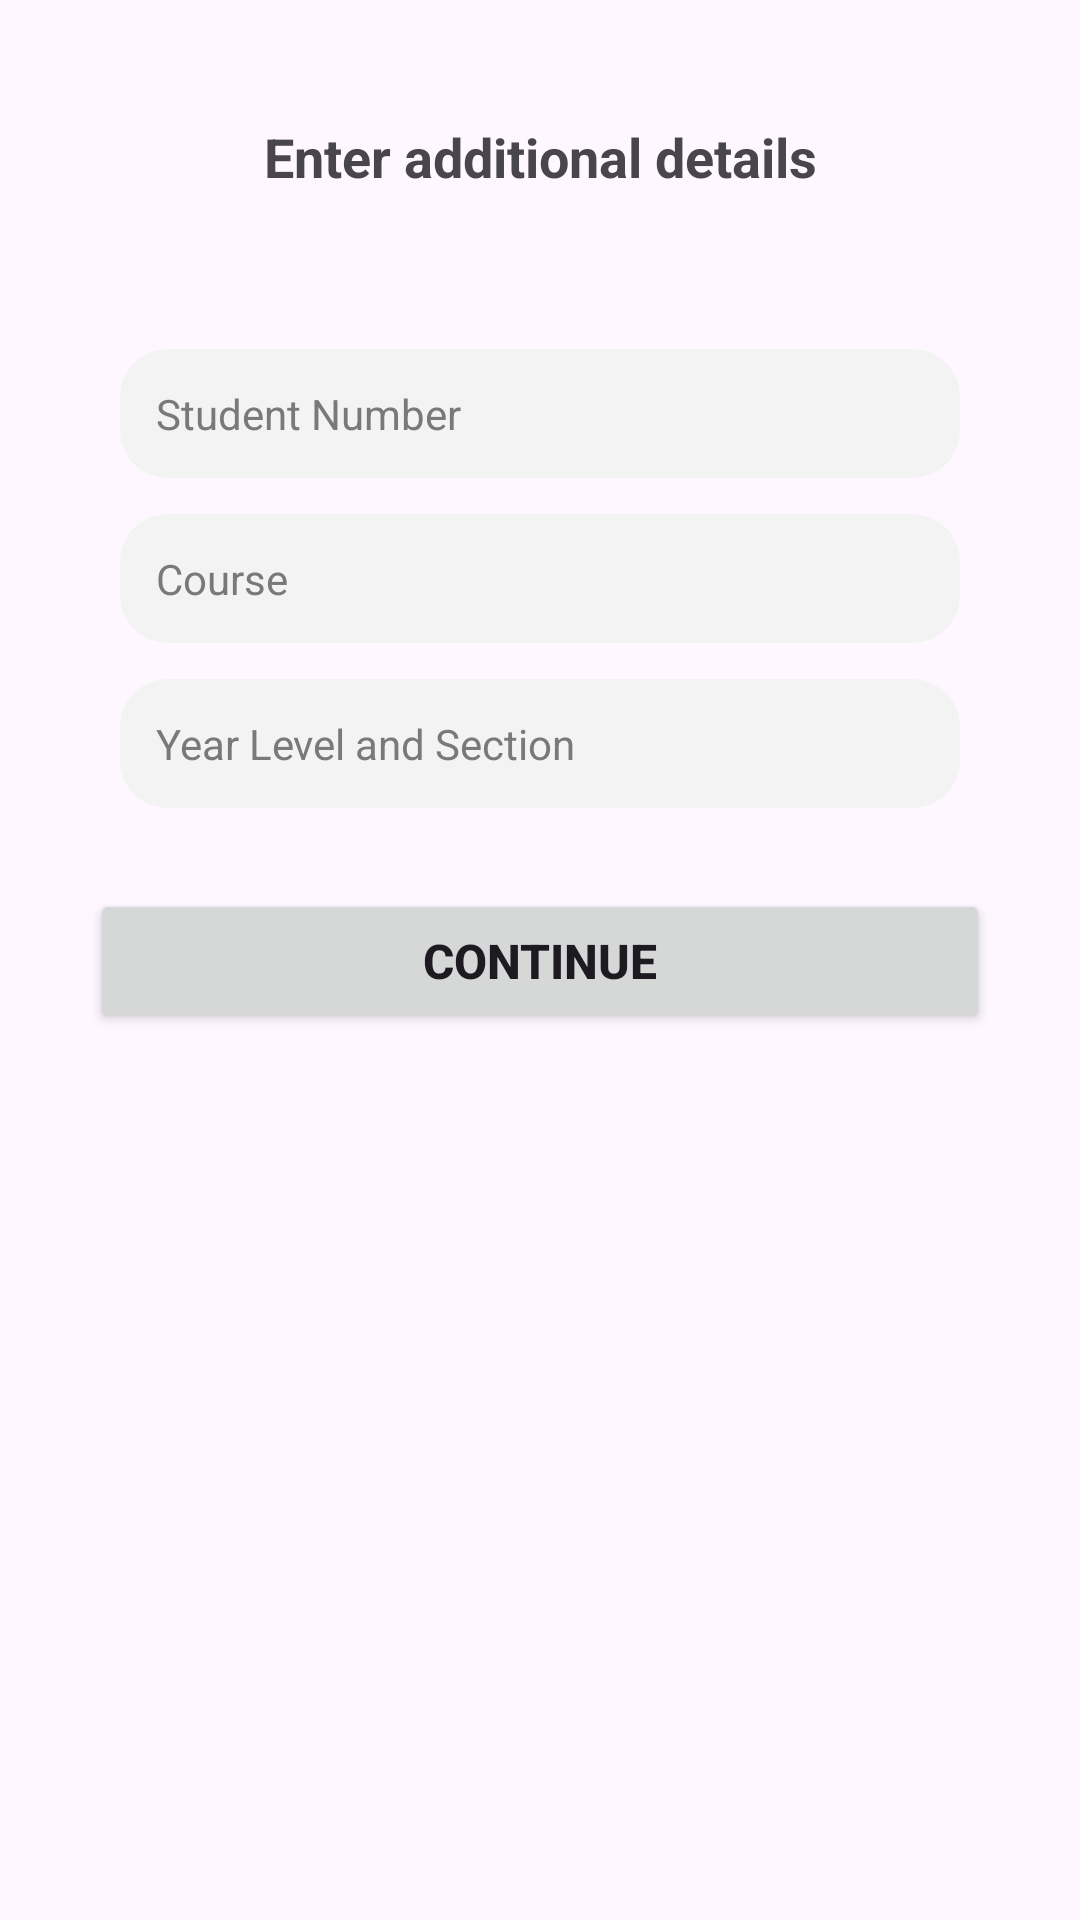

This screen was rendered from an Android layout file. Write that file and the resources it references.
<!-- AndroidManifest.xml: application theme Theme.Capstone -->
<!-- res/layout/activity_circle_student_details.xml -->
<?xml version="1.0" encoding="utf-8"?>
<LinearLayout
    xmlns:android="http://schemas.android.com/apk/res/android"
    xmlns:app="http://schemas.android.com/apk/res-auto"
    xmlns:tools="http://schemas.android.com/tools"
    android:layout_width="match_parent"
    android:layout_height="match_parent"
    android:orientation="vertical"
    android:layout_gravity="center_horizontal"
    android:layout_margin="16dp"
    tools:context=".CircleStudentDetailsActivity">

    
    <LinearLayout
        android:layout_width="match_parent"
        android:layout_height="wrap_content">

        <TextView
            android:layout_width="match_parent"
            android:layout_height="wrap_content"
            android:textAlignment="center"
            android:layout_margin="40dp"
            android:text="Enter additional details"
            android:textStyle="bold"
            android:textSize="18dp"/>
    </LinearLayout>

    
    <LinearLayout
        android:layout_width="match_parent"
        android:layout_height="wrap_content"
        android:orientation="vertical"

        android:padding="12dp">

        <EditText
            android:layout_width="280dp"
            android:layout_height="wrap_content"
            android:layout_gravity="center"
            android:background="@drawable/input_box"
            android:hint="Student Number"
            android:inputType="text"
            android:padding="12dp"
            android:textColor="@color/light_gray"
            android:textColorHint="@color/light_gray"
            android:textSize="14dp"
            android:id="@+id/student_number_input"/>
        <EditText
            android:layout_width="280dp"
            android:layout_height="wrap_content"
            android:layout_gravity="center"
            android:background="@drawable/input_box"
            android:hint="Course"
            android:inputType="textPersonName"
            android:padding="12dp"
            android:textColor="@color/light_gray"
            android:textColorHint="@color/light_gray"
            android:textSize="14dp"
            android:layout_margin="12dp"
            android:id="@+id/course_input"/>
        <EditText
            android:layout_width="280dp"
            android:layout_height="wrap_content"
            android:layout_gravity="center"
            android:background="@drawable/input_box"
            android:hint="Year Level and Section"
            android:inputType="textPersonName"
            android:padding="12dp"
            android:textColor="@color/light_gray"
            android:textColorHint="@color/light_gray"
            android:textSize="14dp"
            android:id="@+id/year_level_n_section_input"/>
    </LinearLayout>

    
    <LinearLayout
        android:layout_width="match_parent"
        android:layout_height="wrap_content"
        android:gravity="bottom|center"
        android:orientation="vertical"
        android:padding="5dp">

        <Button
            android:layout_width="300dp"
            android:layout_height="wrap_content"
            android:gravity="center"
            android:text="Continue"
            android:textSize="16dp"
            android:textStyle="bold"
            android:padding="10dp"
            android:elevation="4dp"
            android:layout_margin="10dp"
            android:id="@+id/circle_student_details_continue_button"/>
    </LinearLayout>
</LinearLayout>
<!-- resources referenced by this layout -->
<resources>
  <color name="light_gray">#797979</color>
  <!-- drawable input_box (drawable) -->
  <?xml version="1.0" encoding="utf-8"?>
  <shape xmlns:android="http://schemas.android.com/apk/res/android"
      android:shape="rectangle">
      <corners android:radius="16dp"/>
      <solid android:color="@color/input_light_gray"/>
  
  </shape>
  <style name="Theme.Capstone" parent="Base.Theme.Capstone" />
  <color name="input_light_gray">#F3F3F3</color>
  <style name="Base.Theme.Capstone" parent="Theme.Material3.DayNight.NoActionBar">
          
           <item name="colorPrimary">@color/light_blue</item>
      </style>
  <color name="light_blue">#007AFF</color>
</resources>
